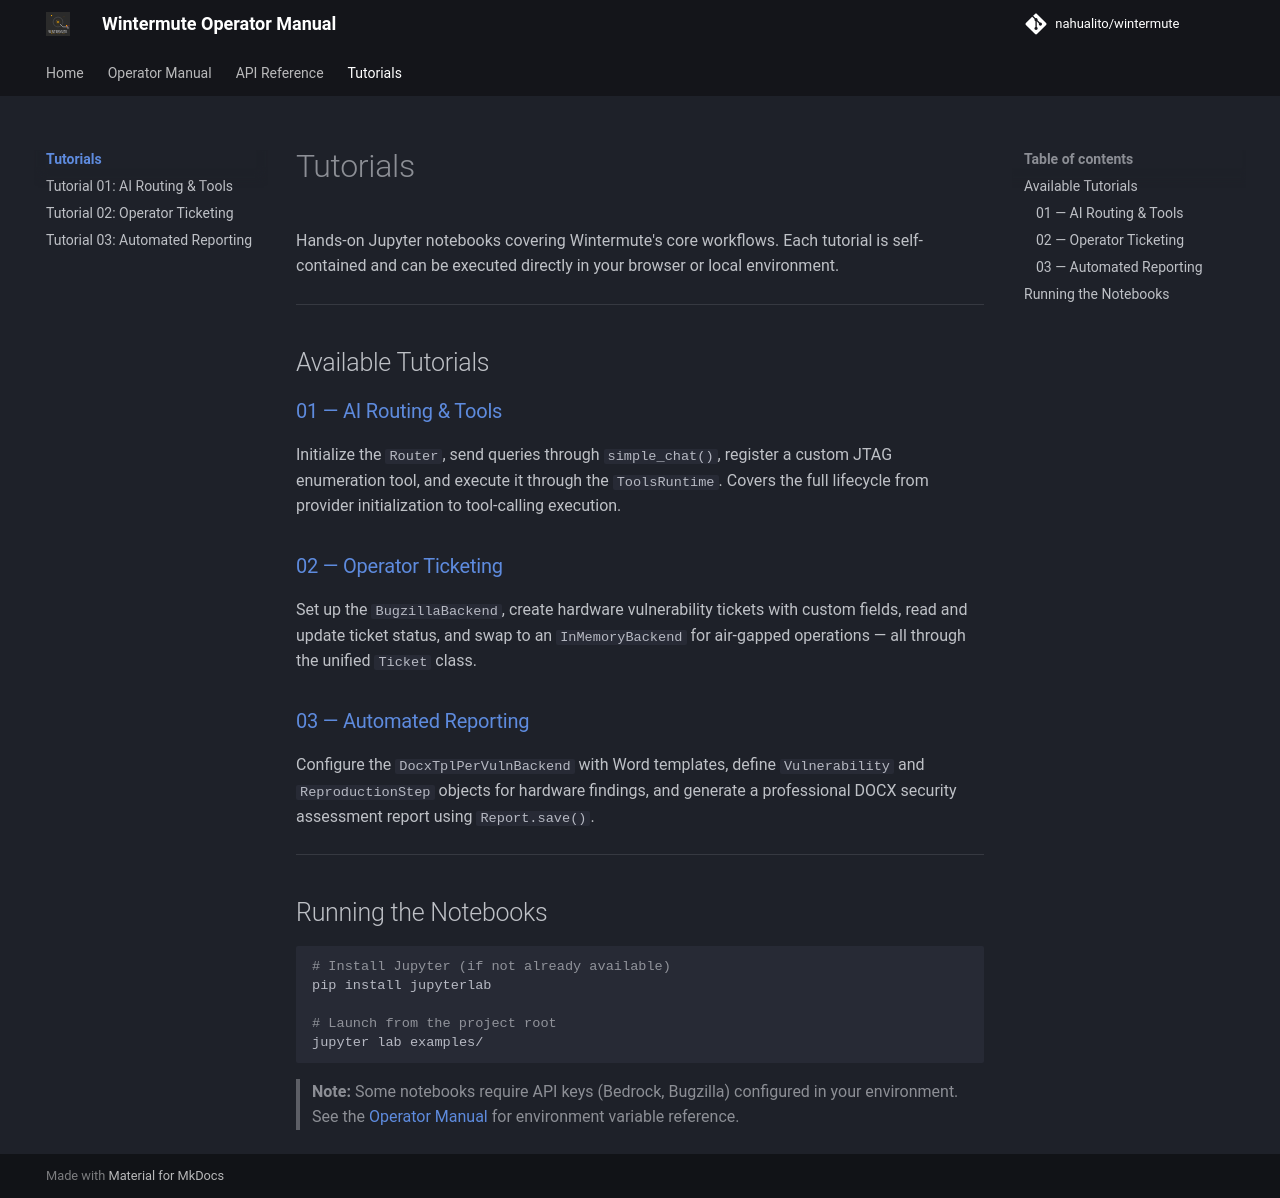

repository: nahualito/wintermute · page: tutorials/index.html · generator: mkdocs

# Tutorials

Hands-on Jupyter notebooks covering Wintermute's core workflows. Each tutorial is self-contained and can be executed directly in your browser or local environment.

---

## Available Tutorials

### [01 — AI Routing & Tools](01_neural_routing.ipynb)

Initialize the `Router`, send queries through `simple_chat()`, register a custom JTAG enumeration tool, and execute it through the `ToolsRuntime`. Covers the full lifecycle from provider initialization to tool-calling execution.

### [02 — Operator Ticketing](02_bugzilla_tracking.ipynb)

Set up the `BugzillaBackend`, create hardware vulnerability tickets with custom fields, read and update ticket status, and swap to an `InMemoryBackend` for air-gapped operations — all through the unified `Ticket` class.

### [03 — Automated Reporting](03_docx_generation.ipynb)

Configure the `DocxTplPerVulnBackend` with Word templates, define `Vulnerability` and `ReproductionStep` objects for hardware findings, and generate a professional DOCX security assessment report using `Report.save()`.

---

## Running the Notebooks

```bash
# Install Jupyter (if not already available)
pip install jupyterlab

# Launch from the project root
jupyter lab examples/
```

> **Note:** Some notebooks require API keys (Bedrock, Bugzilla) configured in your environment. See the [Operator Manual](../manual/index.md) for environment variable reference.
